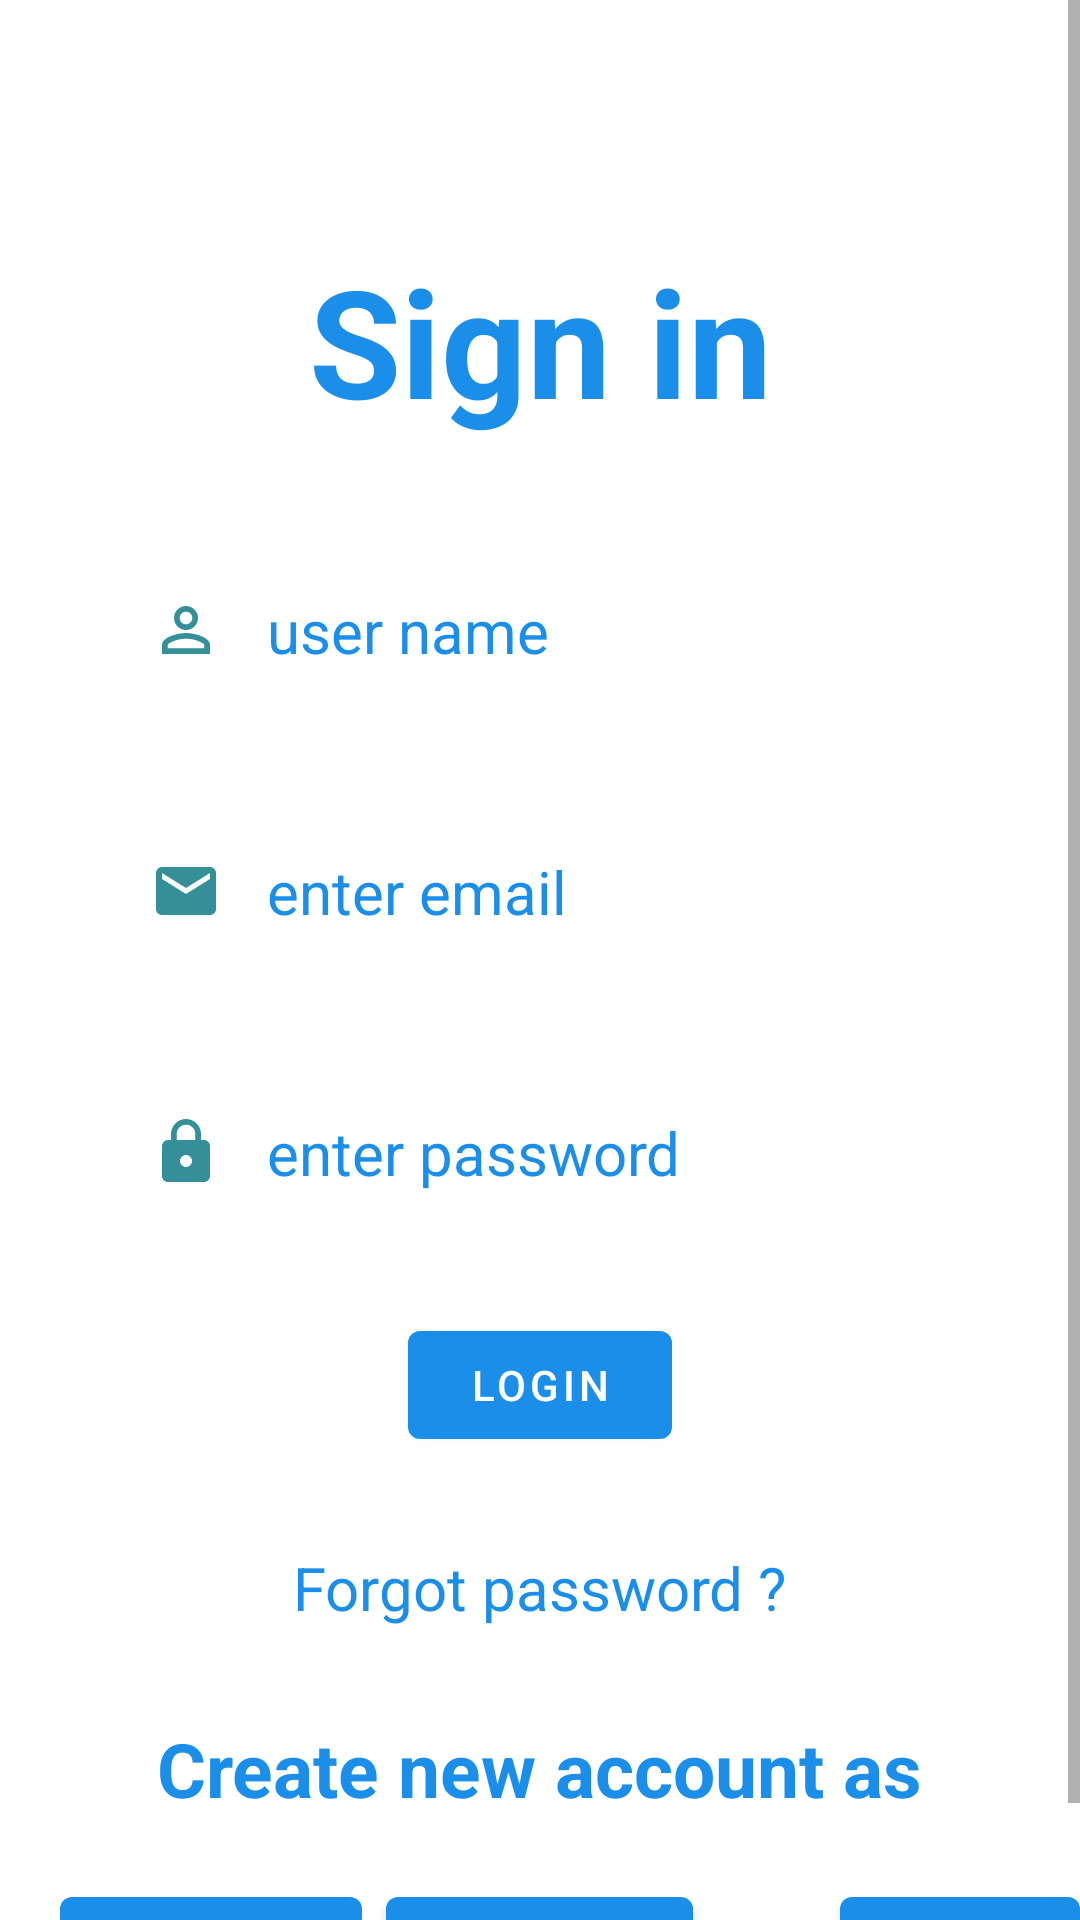

Android layout source for this screen:
<!-- AndroidManifest.xml: application theme Theme.PiyushProject -->
<!-- res/layout/activity_main.xml -->
<?xml version="1.0" encoding="utf-8"?>
<ScrollView xmlns:android="http://schemas.android.com/apk/res/android"
    xmlns:app="http://schemas.android.com/apk/res-auto"
    xmlns:tools="http://schemas.android.com/tools"
    android:layout_width="match_parent"
    android:layout_height="match_parent"
    android:background="@drawable/loginbackground"
    tools:context=".MainActivity">

    <RelativeLayout
        android:layout_width="match_parent"
        android:layout_height="match_parent">

        <TextView
            android:layout_width="match_parent"
            android:layout_height="wrap_content"
            android:layout_centerInParent="false"
            android:id="@+id/signin"
            android:text="Sign in"
            android:textColor="@color/purple_500"
            android:textSize="50dp"
            android:gravity="center"
            android:layout_marginTop="80dp"
            android:textStyle="bold" />

        <EditText
            android:id="@+id/username"
            android:layout_width="match_parent"
            android:layout_height="wrap_content"
            android:layout_below="@id/signin"
            android:layout_marginLeft="30dp"
            android:layout_marginTop="30dp"
            android:layout_marginRight="30dp"
            android:background="#60ffffff"
            android:drawableLeft="@drawable/ic_baseline_person_outline_24"
            android:drawablePadding="15dp"
            android:hint="user name"
            android:padding="20dp"
            android:textColorHint="@color/purple_500"
            android:textSize="20dp" />

        <EditText
            android:id="@+id/email"
            android:layout_width="match_parent"
            android:layout_height="wrap_content"
            android:layout_below="@id/username"
            android:hint="enter email"
            android:textSize="20dp"
            android:background="#60ffffff"
            android:layout_marginTop="20dp"
            android:layout_marginLeft="30dp"
            android:layout_marginRight="30dp"
            android:drawableLeft="@drawable/ic_baseline_email_24"
            android:drawablePadding="15dp"
            android:padding="20dp"
            android:textColorHint="@color/purple_500" />

        <EditText
            android:id="@+id/password"
            android:layout_width="match_parent"
            android:layout_height="wrap_content"
            android:layout_below="@id/email"
            android:hint="enter password"
            android:textSize="20dp"
            android:background="#60ffffff"
            android:layout_marginTop="20dp"
            android:layout_marginLeft="30dp"
            android:layout_marginRight="30dp"
            android:drawableLeft="@drawable/ic_baseline_lock_24"
            android:drawablePadding="15dp"
            android:inputType="textPassword"
            android:padding="20dp"
            android:textColorHint="@color/purple_500" />

        <com.google.android.material.button.MaterialButton
            android:layout_width="wrap_content"
            android:layout_height="wrap_content"
            android:id="@+id/loginbtn"
            android:layout_below="@id/password"
            android:text="Login"
            android:layout_marginTop="20dp"
            android:layout_centerHorizontal="true"/>

        <TextView
            android:layout_width="wrap_content"
            android:layout_height="wrap_content"
            android:id="@+id/forget"
            android:text="Forgot password ?"
            android:layout_centerHorizontal="true"
            android:textColor="@color/purple_500"
            android:layout_marginTop="30dp"
            android:textSize="20dp"
            android:layout_below="@id/loginbtn"/>

        <TextView
            android:layout_width="wrap_content"
            android:layout_height="wrap_content"
            android:id="@+id/newaccount"
            android:text="Create new account as"
            android:layout_centerHorizontal="true"
            android:textColor="@color/purple_500"
            android:layout_marginTop="30dp"
            android:textSize="25dp"
            android:textStyle="bold"
            android:layout_below="@id/forget"/>

        <com.google.android.material.button.MaterialButton
            android:layout_width="wrap_content"
            android:layout_height="wrap_content"
            android:id="@+id/studentbtn"
            android:layout_below="@id/newaccount"
            android:text="Student"
            android:layout_marginTop="20dp"
            android:layout_centerHorizontal="true"/>

        <com.google.android.material.button.MaterialButton
            android:id="@+id/collegebtn"
            android:layout_width="wrap_content"
            android:layout_height="wrap_content"
            android:layout_below="@id/newaccount"
            android:layout_marginTop="20dp"
            android:layout_marginLeft="20dp"
            android:text="College" />

        <com.google.android.material.button.MaterialButton
            android:id="@+id/combtn"
            android:layout_width="wrap_content"
            android:layout_height="wrap_content"
            android:layout_below="@id/newaccount"
            android:layout_marginTop="20dp"
            android:text="Company"
            android:layout_marginLeft="280dp"/>

    </RelativeLayout>



</ScrollView>
<!-- resources referenced by this layout -->
<resources>
  <color name="purple_500">#1B8EE9</color>
  <!-- drawable ic_baseline_email_24 (drawable) -->
  <vector android:height="24dp" android:tint="#348F98"
      android:viewportHeight="24" android:viewportWidth="24"
      android:width="24dp" xmlns:android="http://schemas.android.com/apk/res/android">
      <path android:fillColor="@android:color/white" android:pathData="M20,4L4,4c-1.1,0 -1.99,0.9 -1.99,2L2,18c0,1.1 0.9,2 2,2h16c1.1,0 2,-0.9 2,-2L22,6c0,-1.1 -0.9,-2 -2,-2zM20,8l-8,5 -8,-5L4,6l8,5 8,-5v2z"/>
  </vector>
  <!-- drawable ic_baseline_lock_24 (drawable) -->
  <vector android:height="24dp" android:tint="#348F98"
      android:viewportHeight="24" android:viewportWidth="24"
      android:width="24dp" xmlns:android="http://schemas.android.com/apk/res/android">
      <path android:fillColor="@android:color/white" android:pathData="M18,8h-1L17,6c0,-2.76 -2.24,-5 -5,-5S7,3.24 7,6v2L6,8c-1.1,0 -2,0.9 -2,2v10c0,1.1 0.9,2 2,2h12c1.1,0 2,-0.9 2,-2L20,10c0,-1.1 -0.9,-2 -2,-2zM12,17c-1.1,0 -2,-0.9 -2,-2s0.9,-2 2,-2 2,0.9 2,2 -0.9,2 -2,2zM15.1,8L8.9,8L8.9,6c0,-1.71 1.39,-3.1 3.1,-3.1 1.71,0 3.1,1.39 3.1,3.1v2z"/>
  </vector>
  <!-- drawable ic_baseline_person_outline_24 (drawable) -->
  <vector android:height="24dp" android:tint="#348F98"
      android:viewportHeight="24" android:viewportWidth="24"
      android:width="24dp" xmlns:android="http://schemas.android.com/apk/res/android">
      <path android:fillColor="@android:color/white" android:pathData="M12,5.9c1.16,0 2.1,0.94 2.1,2.1s-0.94,2.1 -2.1,2.1S9.9,9.16 9.9,8s0.94,-2.1 2.1,-2.1m0,9c2.97,0 6.1,1.46 6.1,2.1v1.1L5.9,18.1L5.9,17c0,-0.64 3.13,-2.1 6.1,-2.1M12,4C9.79,4 8,5.79 8,8s1.79,4 4,4 4,-1.79 4,-4 -1.79,-4 -4,-4zM12,13c-2.67,0 -8,1.34 -8,4v3h16v-3c0,-2.66 -5.33,-4 -8,-4z"/>
  </vector>
  <style name="Theme.PiyushProject" parent="Theme.MaterialComponents.DayNight.NoActionBar">
          
          <item name="colorPrimary">@color/purple_500</item>
          <item name="colorPrimaryVariant">@color/purple_700</item>
          <item name="colorOnPrimary">@color/white</item>
          
          <item name="colorSecondary">@color/teal_200</item>
          <item name="colorSecondaryVariant">@color/teal_700</item>
          <item name="colorOnSecondary">@color/black</item>
          
          <item name="android:statusBarColor" tools:targetApi="l">?attr/colorPrimaryVariant</item>
          
      </style>
  <color name="purple_700">#FF3700B3</color>
  <color name="white">#FFFFFFFF</color>
  <color name="teal_200">#FF03DAC5</color>
  <color name="teal_700">#FF018786</color>
  <color name="black">#FF000000</color>
</resources>
